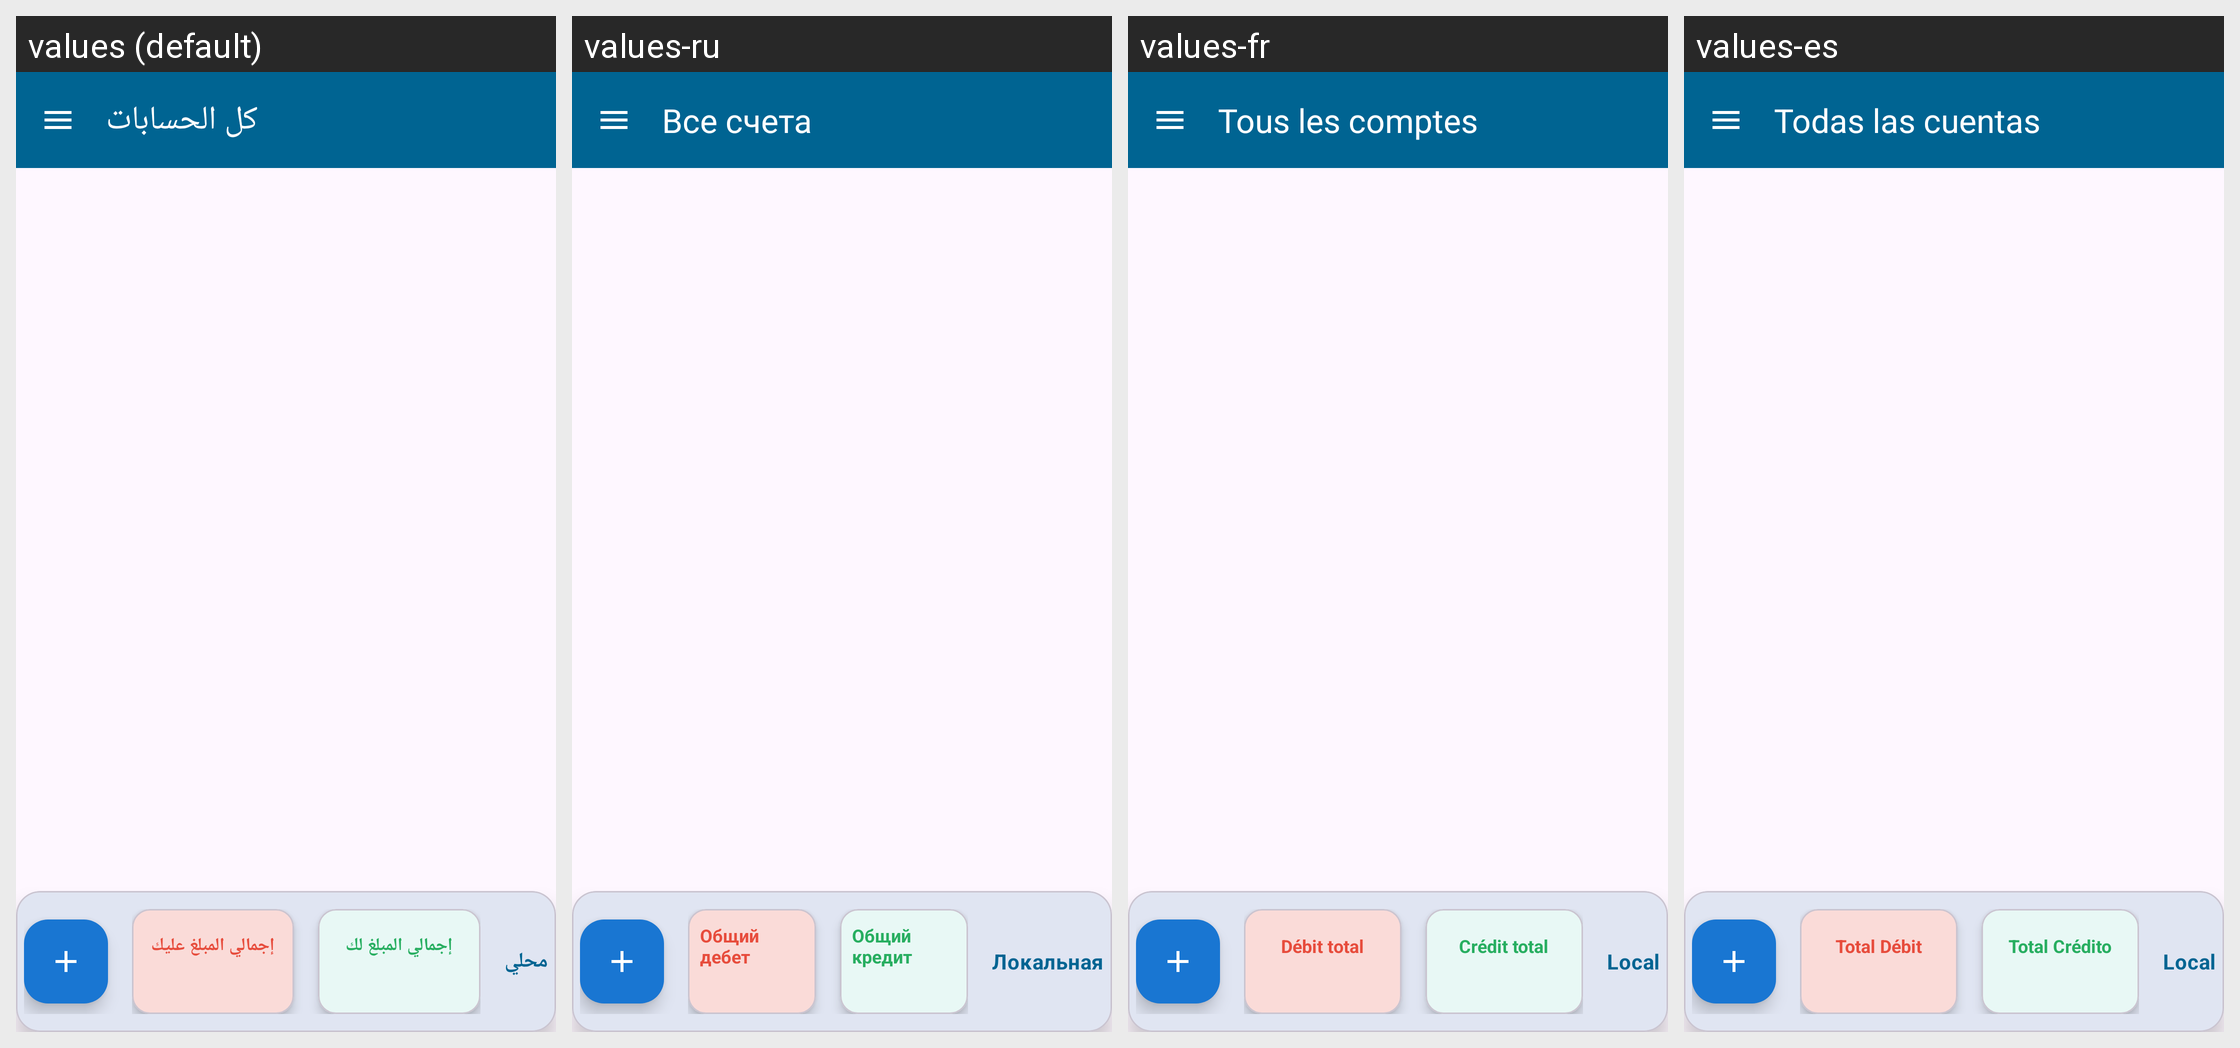

Here is an Android app screen in its default locale and in the app's own translations. Write out the translated-string differences for the strings that appear on this screen.
Android screen res/layout/z_test.xml rendered under 4 locales, left to right: values (default), values-ru, values-fr, values-es. Device: Nexus 5 (rendered at 1080×1920; each locale shown at half size, 540×960, under a caption strip naming it); theme Theme.Daftree.
Other locales in the repository, not shown: values-de, values-en, values-tr.
Strings drawn on this screen, with the default value and each locale's value (text and hints the layout hard-codes, and strings that could not be matched under every locale, appear in the picture but are not listed):

filter_all
  values: كل الحسابات
  values-ru: Все счета
  values-fr: Tous les comptes
  values-es: Todas las cuentas

summary_debit
  values: إجمالي المبلغ عليك
  values-ru: Общий дебет
  values-fr: Débit total
  values-es: Total Débit

summary_credit
  values: إجمالي المبلغ لك
  values-ru: Общий кредит
  values-fr: Crédit total
  values-es: Total Crédito

currency_local
  values: محلي
  values-ru: Локальная
  values-fr: Local
  values-es: Local
